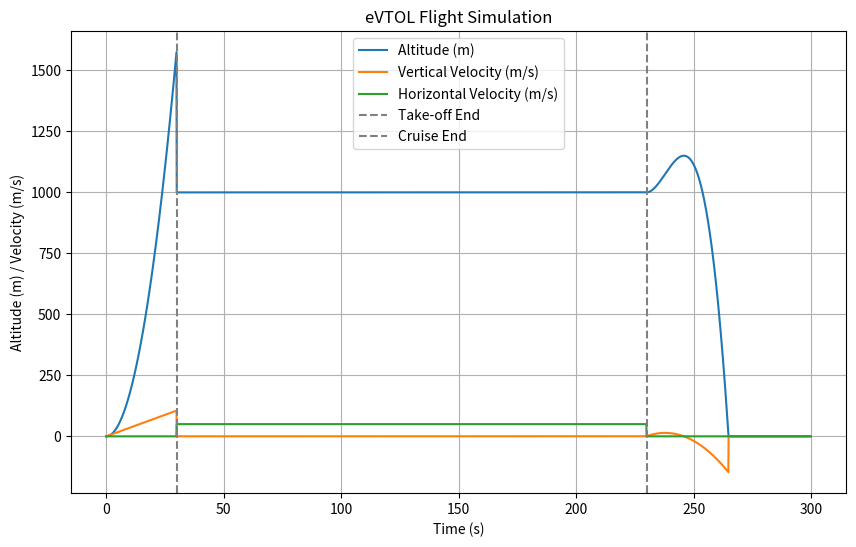

Write the Python code that produced this figure.





import numpy as np
import matplotlib.pyplot as plt

# Simulation parameters
g = 9.81  # Gravity (m/s^2)
mass = 1500  # eVTOL mass (kg)
max_thrust = 20000  # Maximum thrust (N)
cruise_altitude = 1000  # Cruise altitude (m)
cruise_velocity = 50  # Cruise horizontal velocity (m/s)
time_step = 0.1  # Time step for simulation (s)
total_time = 300  # Total simulation time (s)

# Flight phases
take_off_time = 30  # Time to reach cruise altitude (s)
cruise_time = 200  # Time to cruise (s)
landing_time = 30  # Time to land (s)

# Time arrays
time = np.arange(0, total_time, time_step)

# Initialize arrays for altitude and vertical velocity
altitude = np.zeros_like(time)
vertical_velocity = np.zeros_like(time)
horizontal_velocity = np.zeros_like(time)

# Take-off phase
for i in range(1, int(take_off_time / time_step)):
    thrust = max_thrust
    vertical_acceleration = (thrust - mass * g) / mass
    vertical_velocity[i] = vertical_velocity[i - 1] + vertical_acceleration * time_step
    altitude[i] = altitude[i - 1] + vertical_velocity[i - 1] * time_step + 0.5 * vertical_acceleration * time_step ** 2

# Cruise phase
for i in range(int(take_off_time / time_step), int((take_off_time + cruise_time) / time_step)):
    vertical_velocity[i] = 0
    altitude[i] = cruise_altitude
    horizontal_velocity[i] = cruise_velocity

# Landing phase
for i in range(int((take_off_time + cruise_time) / time_step), len(time)):
    thrust = max_thrust * (1 - (i - int((take_off_time + cruise_time) / time_step)) * time_step / landing_time)
    vertical_acceleration = (thrust - mass * g) / mass
    vertical_velocity[i] = vertical_velocity[i - 1] + vertical_acceleration * time_step
    altitude[i] = altitude[i - 1] + vertical_velocity[i - 1] * time_step + 0.5 * vertical_acceleration * time_step ** 2
    if altitude[i] <= 0:
        altitude[i] = 0
        vertical_velocity[i] = 0
        break

# Plotting the results
plt.figure(figsize=(10, 6))
plt.plot(time, altitude, label='Altitude (m)')
plt.plot(time, vertical_velocity, label='Vertical Velocity (m/s)')
plt.plot(time, horizontal_velocity, label='Horizontal Velocity (m/s)')
plt.axvline(take_off_time, color='gray', linestyle='--', label='Take-off End')
plt.axvline(take_off_time + cruise_time, color='gray', linestyle='--', label='Cruise End')
plt.xlabel('Time (s)')
plt.ylabel('Altitude (m) / Velocity (m/s)')
plt.title('eVTOL Flight Simulation')
plt.legend()
plt.grid(True)
plt.show()
